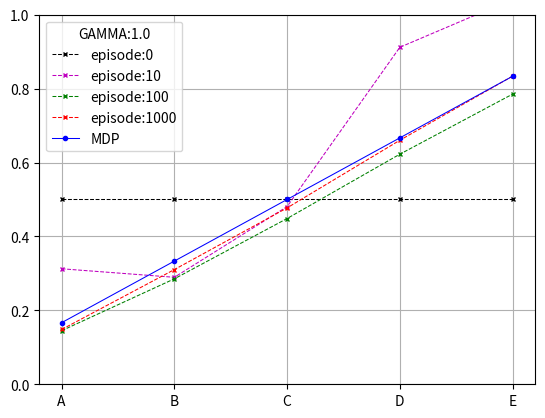

Recreate this plot in Python.
import numpy as np
import matplotlib.pyplot as plt
from collections import deque

EPISODE = [0, 10, 100, 1000]
ALPHA = 0.1
GAMMA = 1.0
STATIC = True
COLOR = ['r', 'g', 'm', 'k']

class State():
    def __init__(self, name, value, done, reward, counter):
        self.state = name
        self.value = value
        self.done = done
        self.reward = reward
        self.counter = counter

# the main dataset we operate on
graph = np.array([State('Left' , 0.0, True , 0, 0), State('A', 0.5, False, 0, 0),
                  State('B'    , 0.5, False, 0, 0), State('C', 0.5, False, 0, 0),
                  State('D'    , 0.5, False, 0, 0), State('E', 0.5, False, 0, 0),
                  State('Right', 0.0, True , 1, 0)])


def MDP():
    '''
    Solve Bellman expectation eq.
    '''
    P = np.array([[0  , 1.0, 0  , 0  , 0  ],
                  [1.0, 0  , 1.0, 0  , 0  ],
                  [0  , 1.0, 0  , 1.0, 0  ],
                  [0  , 0  , 1.0, 0  , 1.0],
                  [0  , 0  , 0  , 1.0, 0  ]])

    R = np.array([0, 0, 0, 0, 1])
    I = np.diag(np.ones((5)))
    v = np.dot(np.linalg.inv(I - 0.5 * GAMMA * P), 0.5 * R)
    return v


def reset():
    '''
    Reset to initial condition
    '''
    for state in graph[1:-1]:
        state.value = 0.5
        state.counter = 0


if __name__ == "__main__":
    '''
    Monte Carlo offline policy evalution.
    '''

    for episode in EPISODE:

        epi_queue_idx = []
        epi_queue_reward = []

        # evaluate policy with the assigned episode
        for _ in range(episode):

            done = False

            # always start from middle if static
            index = 3 if STATIC else np.random.randint(1, 6)

            queue_idx = deque([])
            queue_reward = deque([])
            # track trajectories by random walk
            while not done:
                # track index
                queue_idx.appendleft(index)

                # the probability of transition is 50%
                action = 1 if np.random.rand() < 0.5 else -1
            
                next = index + action
                done, reward = graph[next].done, graph[next].reward
                index = next
                
                # track reward
                queue_reward.appendleft(reward)

            epi_queue_idx.append(queue_idx)
            epi_queue_reward.append(queue_reward)

        if episode != 0:
            # accumulate return for each step
            for queue_idx, queue_reward in zip(epi_queue_idx, epi_queue_reward):
                
                Gt = 0
                for idx, reward in zip(queue_idx, queue_reward):
                    graph[idx].counter += 1
                    Gt = reward + GAMMA * Gt
                    graph[idx].value += Gt

            # compute empirical mean
            for state in graph[1:-1]:
                state.value = state.value/state.counter
                
        # plot the result w.r.t episode
        plt_x = [node.state for node in graph[1:-1]]
        plt_y = [node.value for node in graph[1:-1]]
        plt.plot(plt_x, plt_y, color=COLOR.pop(), marker='x',linestyle='--', linewidth=0.75, markersize=3, label=f'episode:{episode}')

        reset()

    v = MDP()
    plt.plot(plt_x, v, color='b', marker='o',linestyle='-', linewidth=0.75, markersize=3, label=f'MDP')
    plt.legend(loc=2, title=f'GAMMA:{GAMMA}')
    plt.ylim(0, 1)
    plt.grid(True)
    plt.show()



